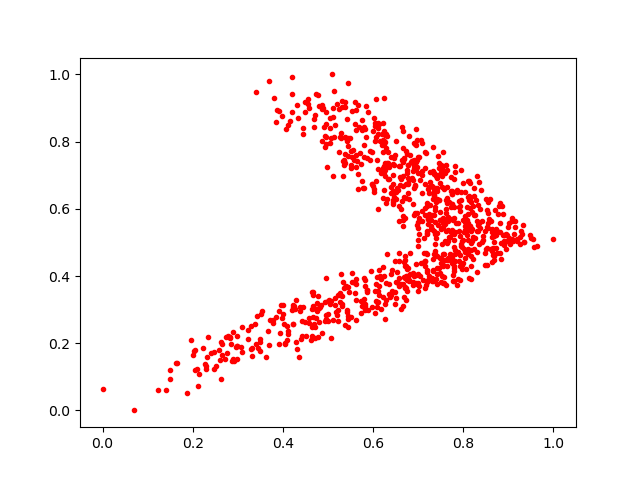

Source data for this figure (header and first rows):
0.8093414, 0.56627876
0.5182, 0.2925
0.2341, 0.2173
0.7189, 0.4189
0.3702, 0.1953
0.7331, 0.7839
0.6909, 0.7309
0.7964, 0.5053
0.1629, 0.1411
0.6263, 0.3174
0.5367, 0.7354
0.6756, 0.7152
0.4557, 0.9109
0.228, 0.137
0.6092, 0.308
0.2868, 0.1483
0.4313, 0.9085
0.8832, 0.4975
0.5724, 0.2886
0.7139, 0.4697
0.8032, 0.5598
0.6864, 0.7415
0.7907, 0.6062
0.6944, 0.74
0.3865, 0.8945
0.6129, 0.8516
0.3232, 0.2116
0.4119, 0.8507
0.8159, 0.6031
0.6045, 0.3568
0.6792, 0.3851
0.4702, 0.2492
0.7352, 0.535
0.4725, 0.2748
0.203, 0.1766
0.6405, 0.6466
0.2731, 0.2191
0.7316, 0.3945
0.8187, 0.5039
0.7503, 0.7298
0.833, 0.5519
0.7585, 0.4478
0.6295, 0.3294
0.6701, 0.3646
0.8313, 0.4131
0.8676, 0.4482
0.7182, 0.4677
0.748, 0.4521
0.83, 0.6979
0.8717, 0.4844
0.745, 0.5509
0.5443, 0.2727
0.7484, 0.5676
0.8739, 0.4698
0.7298, 0.6675
0.8383, 0.6565
0.5794, 0.7891
0.8031, 0.6506
0.606, 0.814
0.6226, 0.3374
0.7333, 0.4146
... 869 more rows
